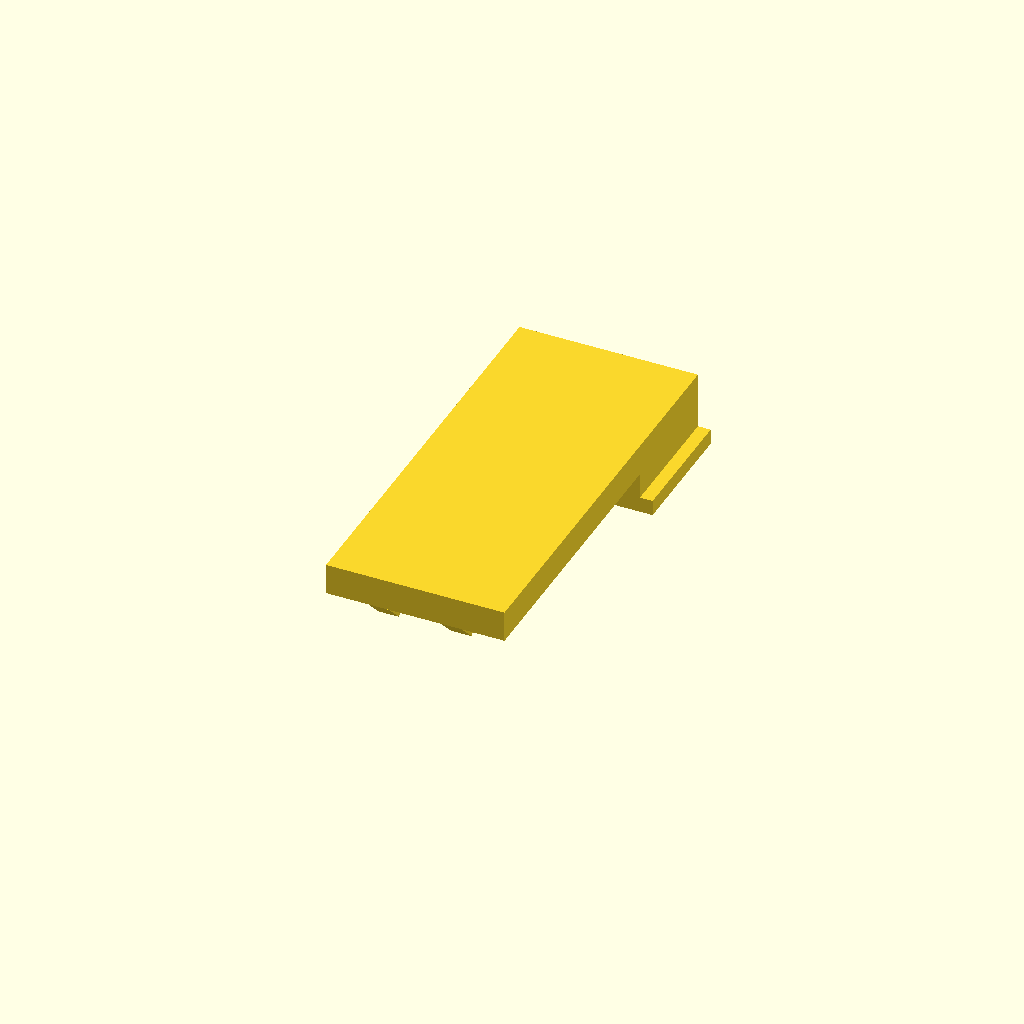
Cell 1 — every parameter at its default value.
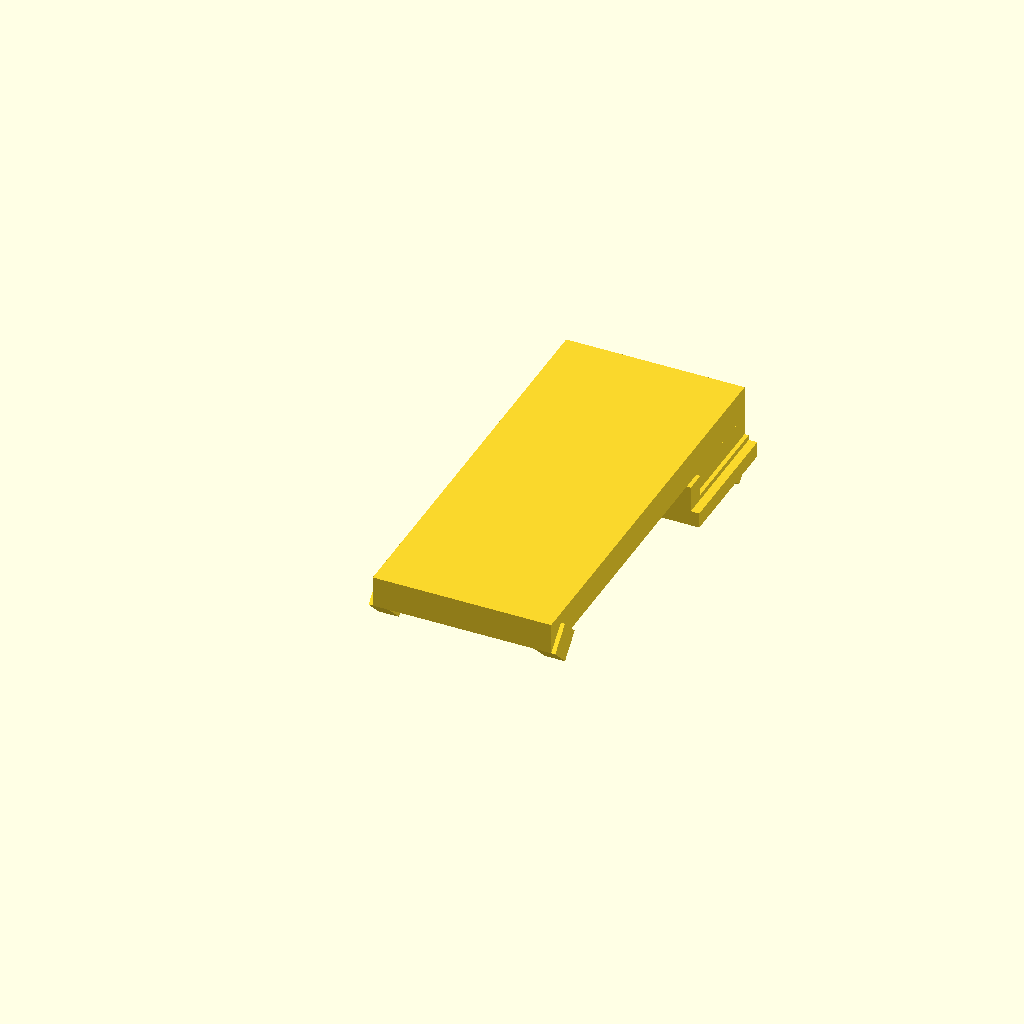
Cell 2: the same model with clip_width = 18.
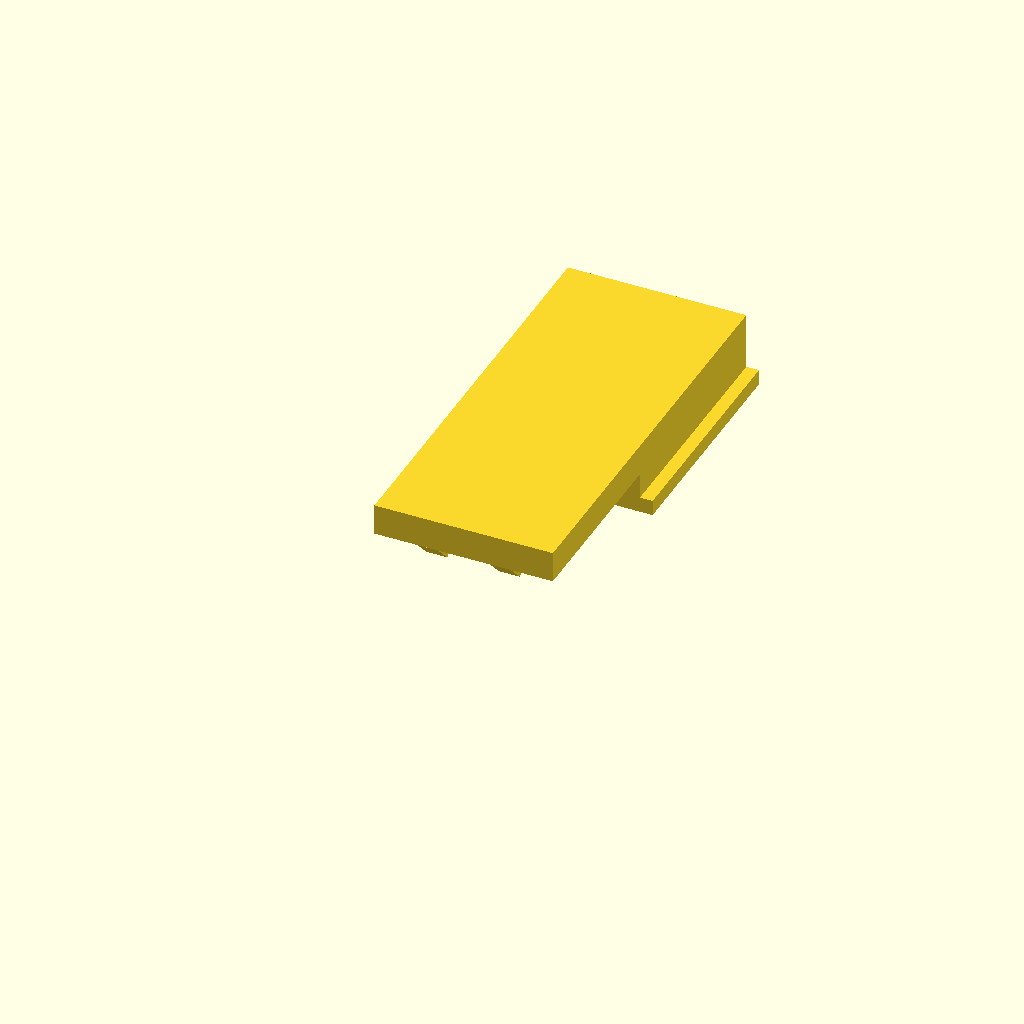
Cell 3: clip_lip_position = 20 (everything else at default).
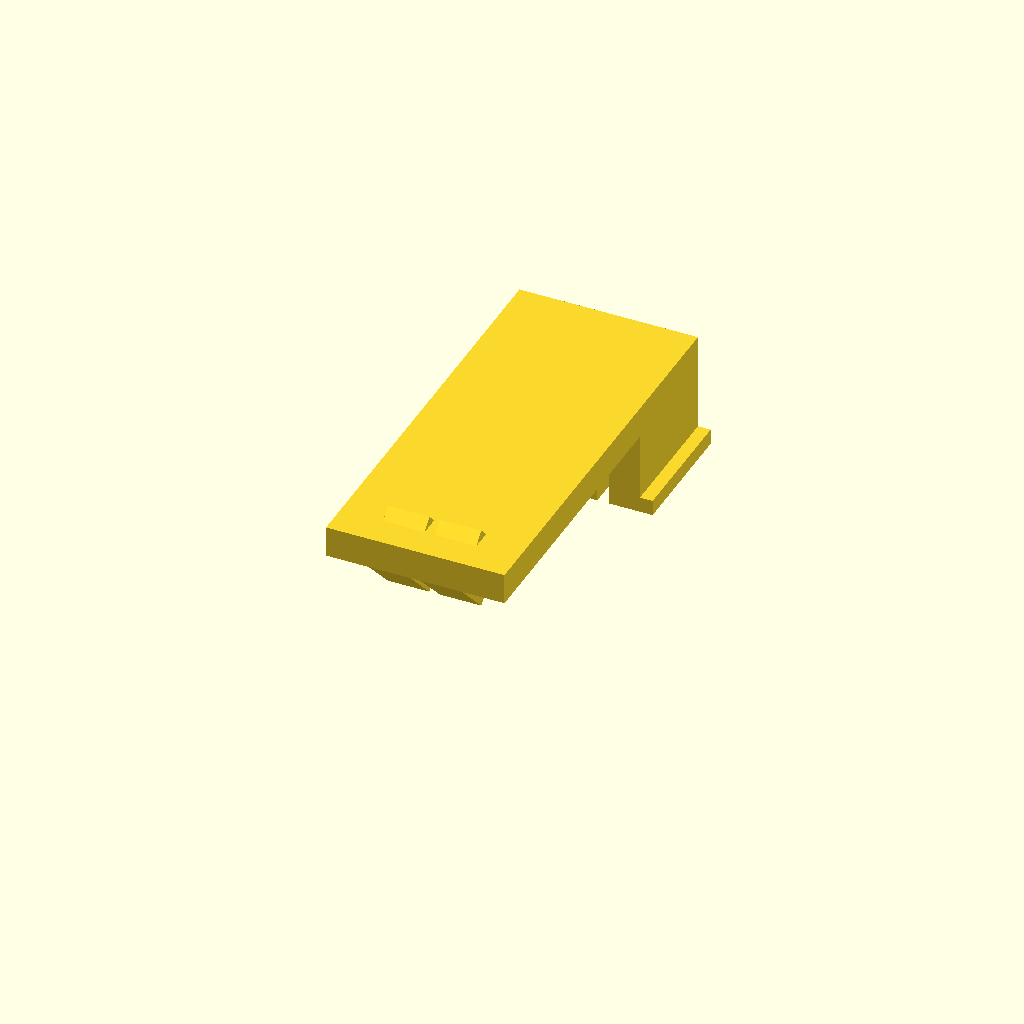
Cell 4: clip_thickness = 4 (everything else at default).
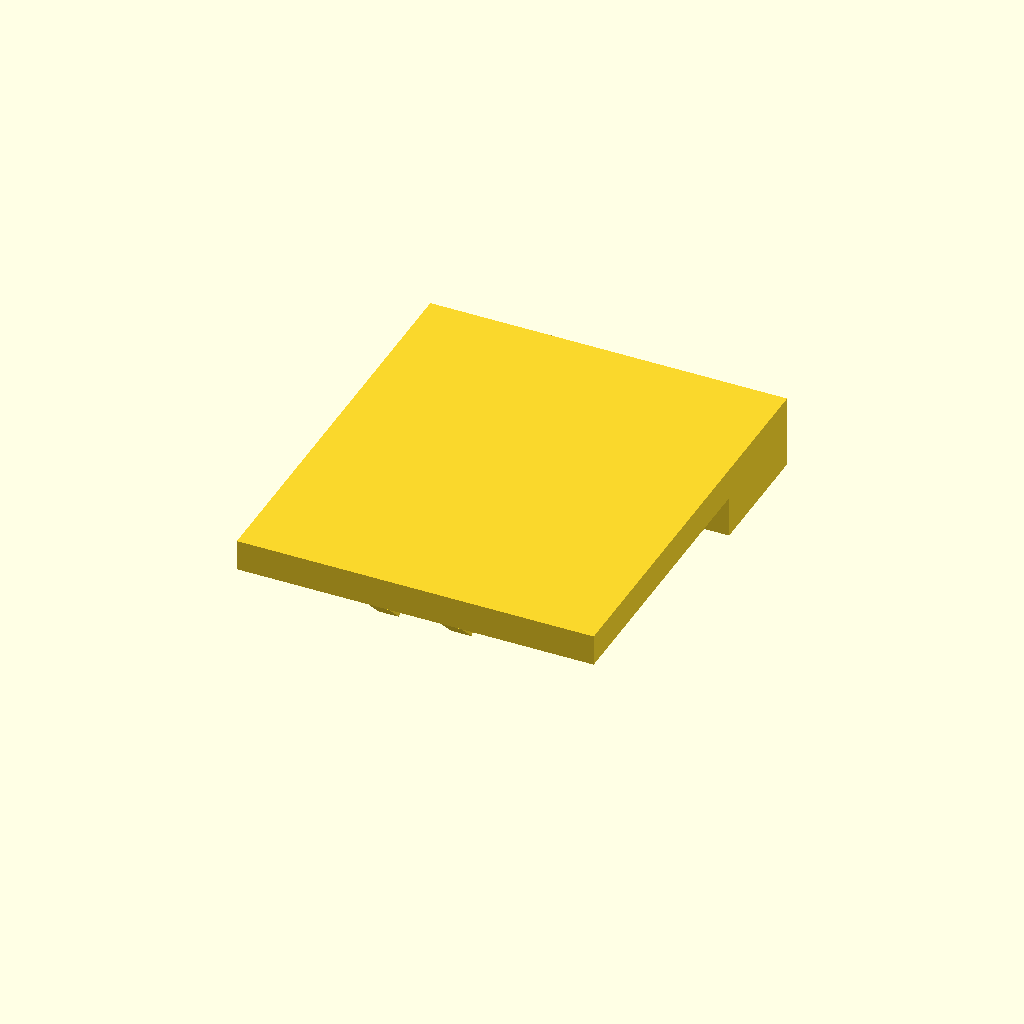
Cell 5: width = 34.4 (everything else at default).
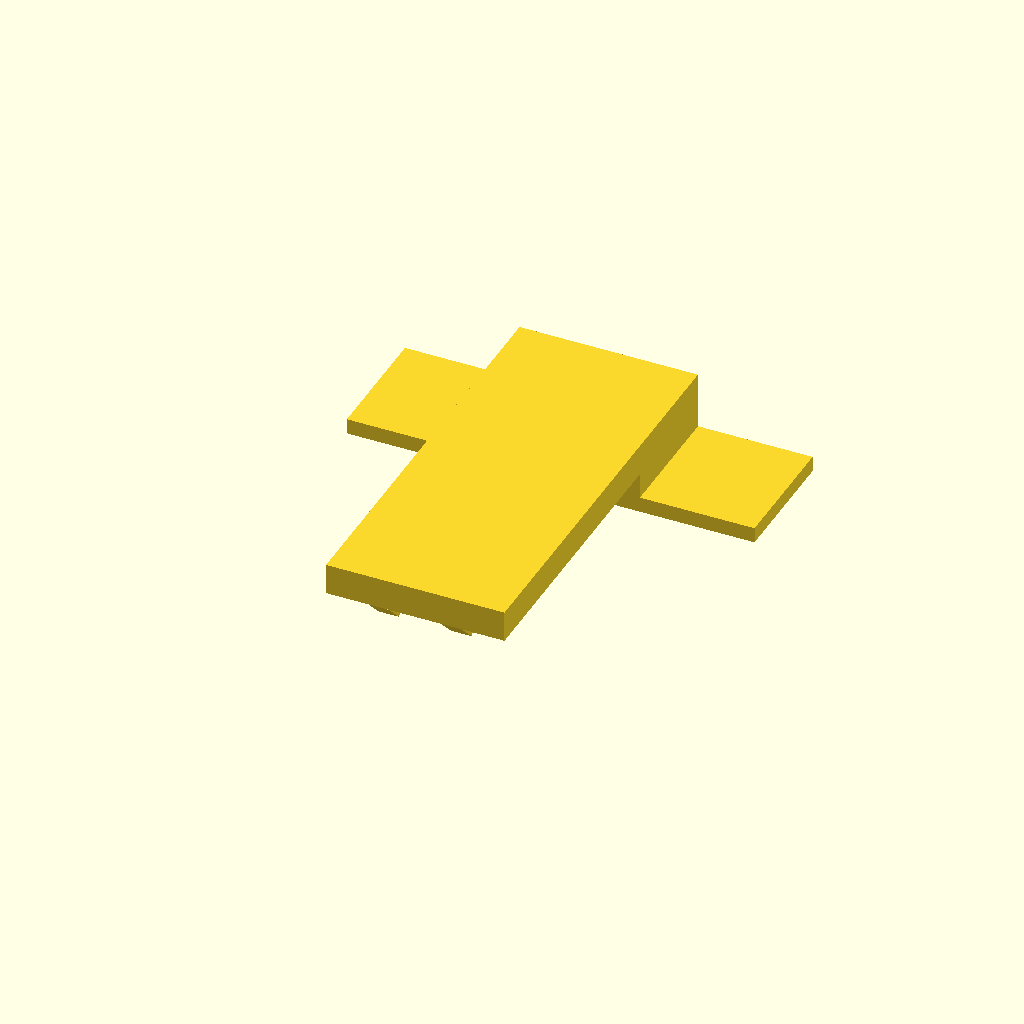
Cell 6: width_lip = 39.3 (everything else at default).
All cells are drawn from one camera (rotation 55°, 0°, 25°, orthographic, colour scheme Cornfield), so only the parameter changes between them.
The OpenSCAD source (my/walkie_talkie_clip.scad):
clip_width = 9;
clip_lip_position = 10;
clip_height = clip_lip_position + 2;
clip_thickness = 2;

width = 17.2;
width_lip = 19.65;
length = 40;
thickness = 3;
shimmy_thickness = 1.5;

//The clip.
cube([clip_width, clip_height, clip_thickness]);
difference() { //The lip.
	translate([0, clip_lip_position - clip_thickness, 0]) {
		rotate([-45, 0, 0]) {
			cube([clip_width, sqrt(2) * clip_thickness, sqrt(2) * clip_thickness]);
		}
	}
	translate([0, clip_lip_position, -clip_thickness]) {
		cube([clip_width, clip_thickness, clip_thickness]);
	}
}
translate([0, 0, clip_thickness]) {
	cube([clip_width, clip_thickness, clip_thickness]);
}

//The main body.
offset_x = -(width - clip_width) / 2;
translate([offset_x, -length + clip_height, clip_thickness * 2]) {
	cube([width, length, thickness]);
}
translate([offset_x, 0, 0]) {
	cube([thickness, clip_height, clip_thickness * 2]);
}
translate([-(width_lip - clip_width) / 2, 0, 0]) {
	cube([(width_lip - width) / 2, clip_height, shimmy_thickness]);
}
translate([offset_x + width - thickness, 0, 0]) {
	cube([thickness, clip_height, clip_thickness * 2]);
}
translate([offset_x + width, 0, 0]) {
	cube([(width_lip - width) / 2, clip_height, shimmy_thickness]);
}
translate([0, -length + clip_height, clip_thickness * 2]) {
	rotate([-45, 0, 0]) {
		cube([clip_thickness, sqrt(2) * clip_thickness, sqrt(2) * clip_thickness]);
	}
}
translate([clip_width - clip_thickness, -length + clip_height, clip_thickness * 2]) {
	rotate([-45, 0, 0]) {
		cube([clip_thickness, sqrt(2) * clip_thickness, sqrt(2) * clip_thickness]);
	}
}
Customizer parameters (derived from the source; name, type, default, range or options):
clip_width: number, default 9
clip_lip_position: number, default 10
clip_thickness: number, default 2
width: number, default 17.2
width_lip: number, default 19.65
length: number, default 40
thickness: number, default 3
shimmy_thickness: number, default 1.5
